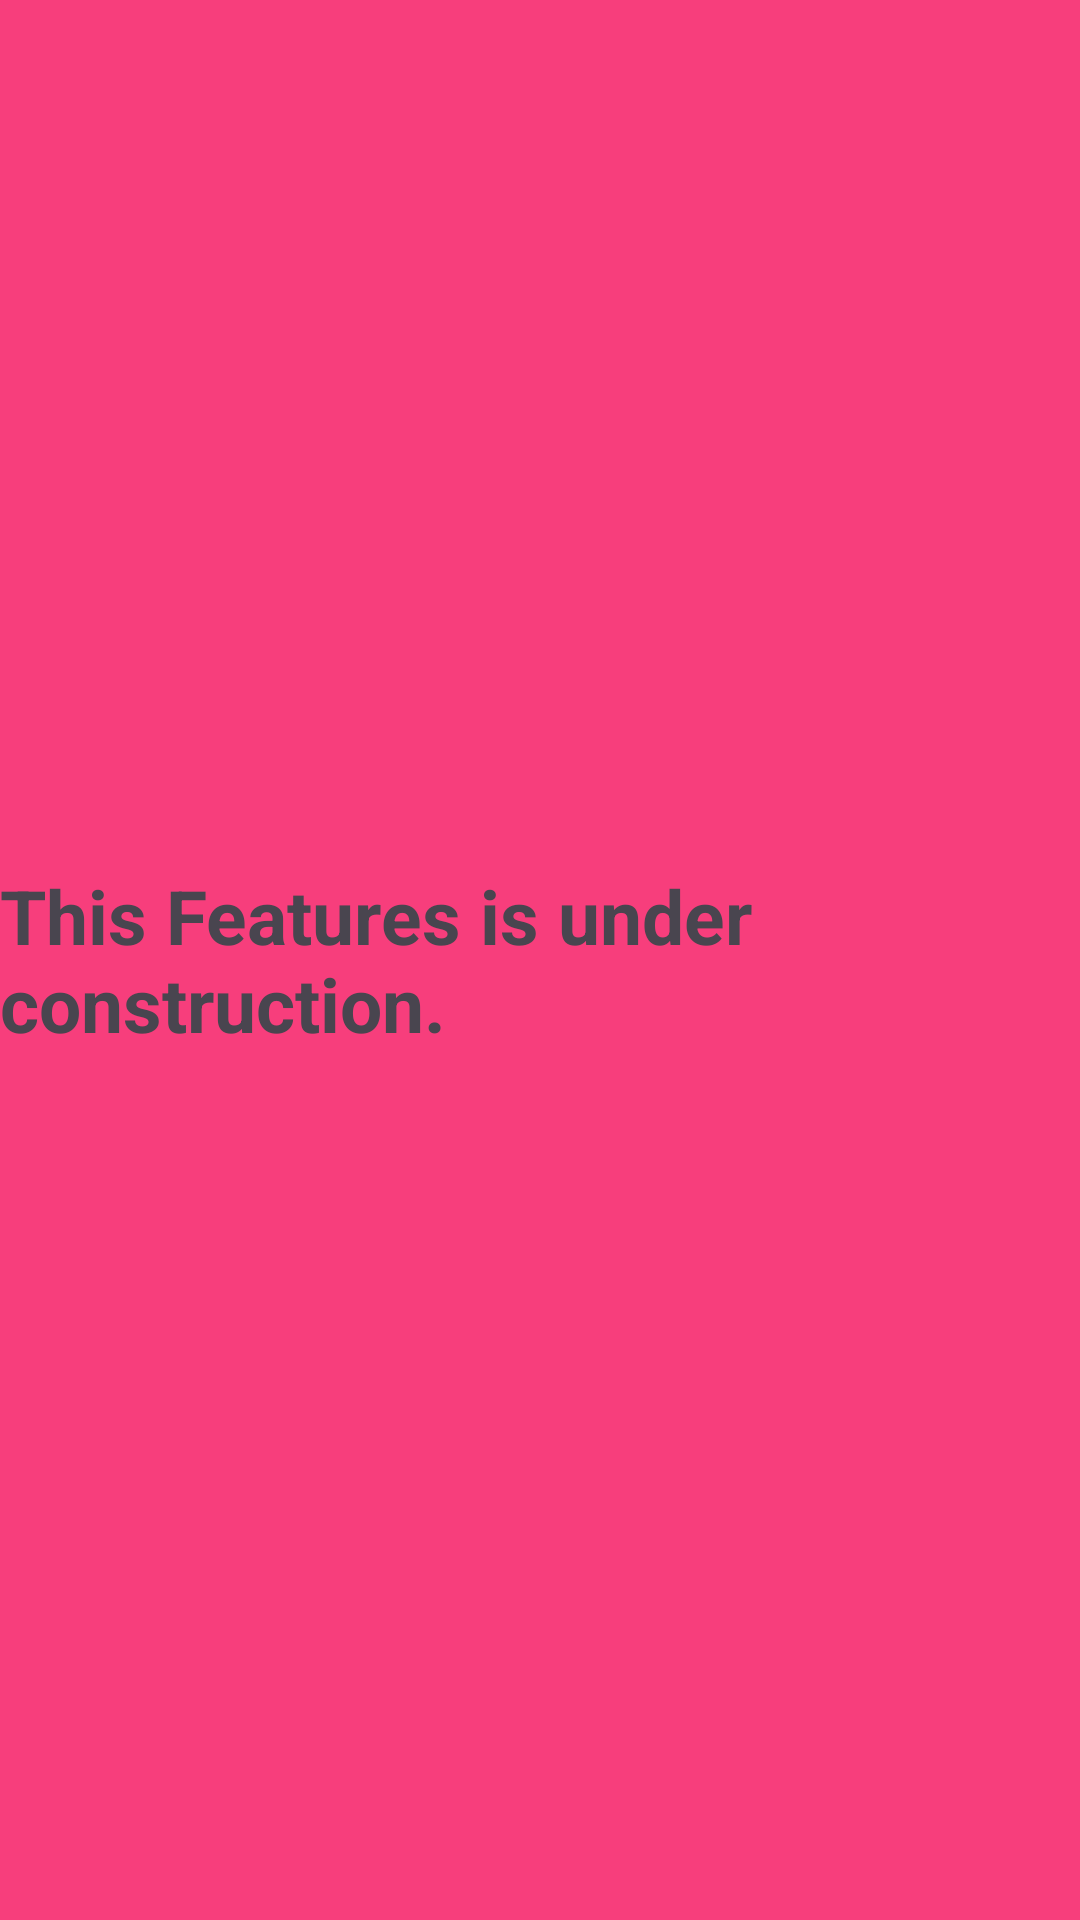

This screen was rendered from an Android layout file. Write that file and the resources it references.
<!-- AndroidManifest.xml: application theme Theme.SMARTCAMPUS -->
<!-- res/layout/activity_delete_notice.xml -->
<?xml version="1.0" encoding="utf-8"?>
<LinearLayout xmlns:android="http://schemas.android.com/apk/res/android"
    xmlns:app="http://schemas.android.com/apk/res-auto"
    xmlns:tools="http://schemas.android.com/tools"
    android:layout_width="match_parent"
    android:layout_height="match_parent"
    android:background="@color/red2"
    android:gravity="center"
    tools:context=".DeleteNotice">
    <TextView
        android:layout_width="wrap_content"
        android:layout_height="wrap_content"
        android:text="This Features is under construction."
        android:textSize="25sp"
        android:textStyle="bold">

    </TextView>

</LinearLayout>
<!-- resources referenced by this layout -->
<resources>
  <color name="red2">#F73E7C</color>
  <style name="Theme.SMARTCAMPUS" parent="Base.Theme.SMARTCAMPUS" />
  <style name="Base.Theme.SMARTCAMPUS" parent="Theme.Material3.DayNight">
          
          
      </style>
</resources>
